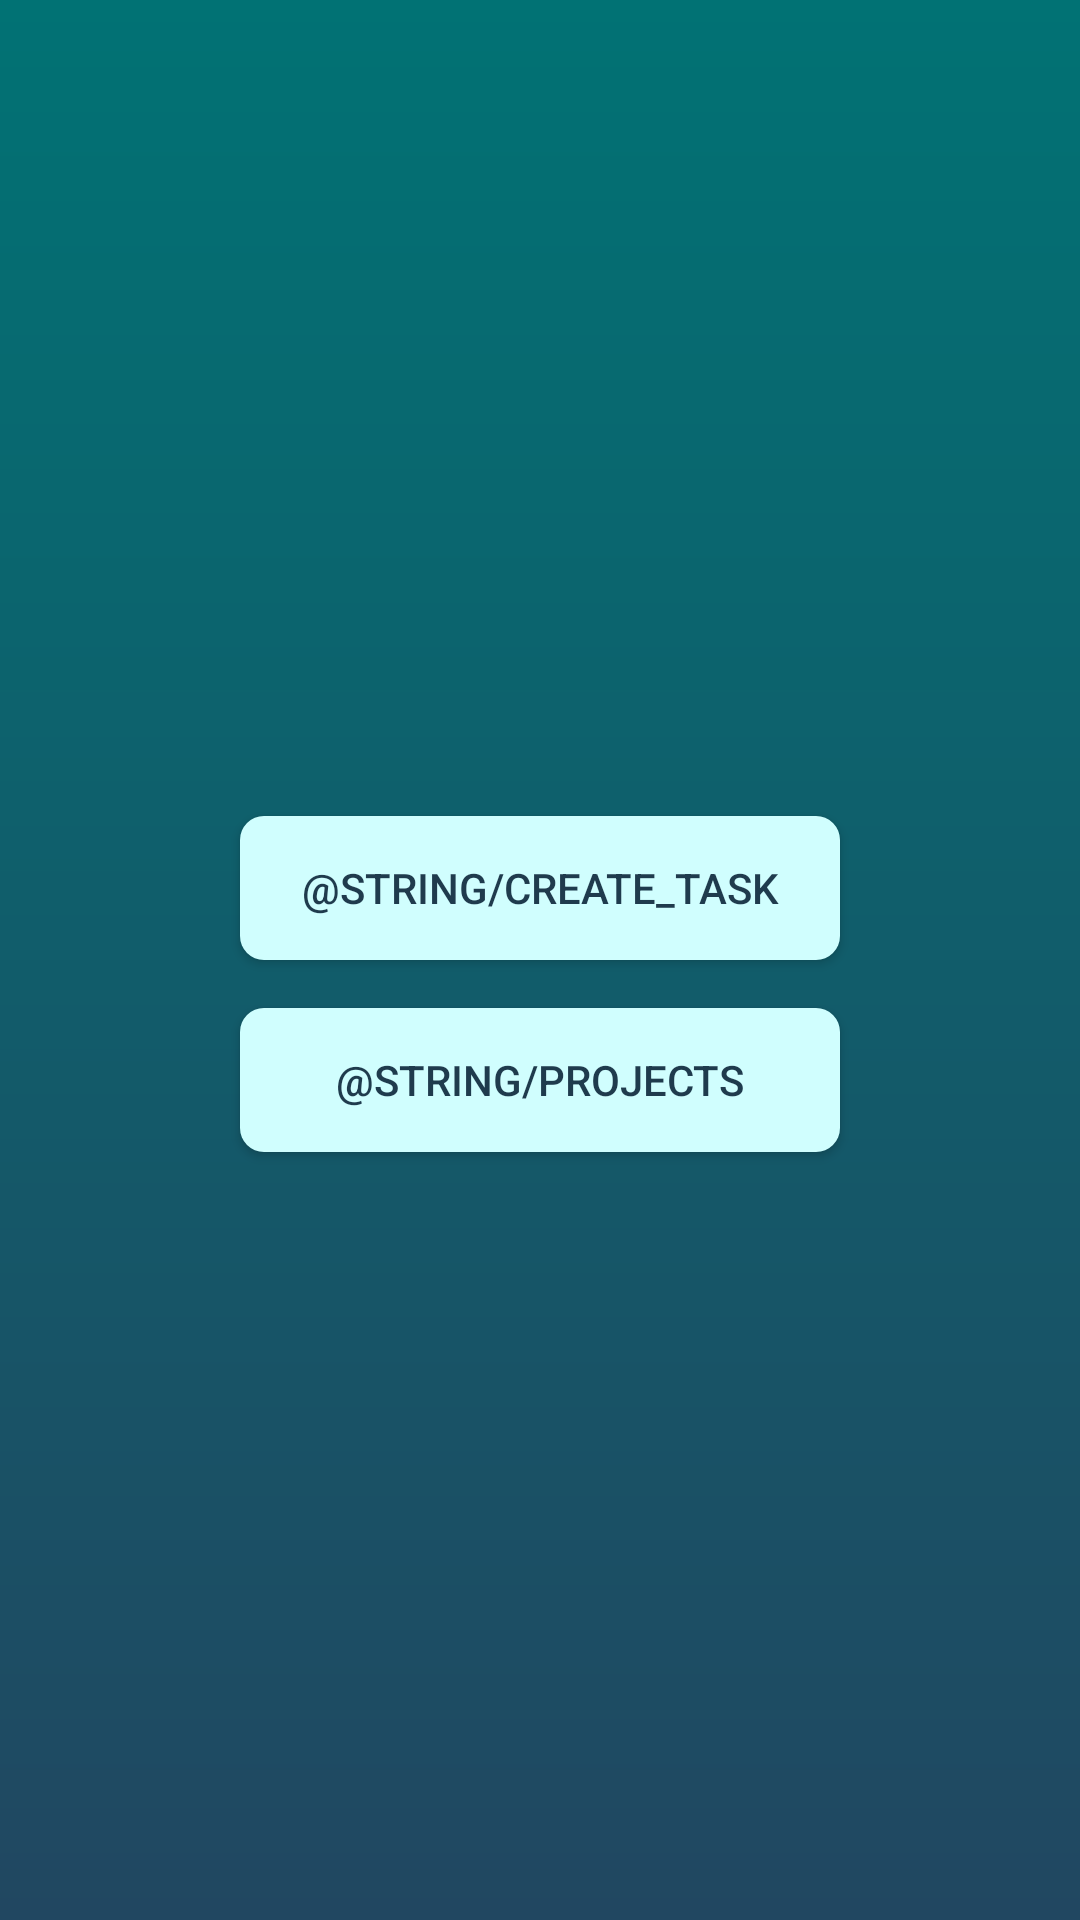

This screen was rendered from an Android layout file. Write that file and the resources it references.
<!-- AndroidManifest.xml: application theme Theme.JobsToBeDone -->
<!-- res/layout/activity_choose_create.xml -->
<?xml version="1.0" encoding="utf-8"?>
<androidx.constraintlayout.widget.ConstraintLayout xmlns:android="http://schemas.android.com/apk/res/android"
    xmlns:app="http://schemas.android.com/apk/res-auto"
    xmlns:tools="http://schemas.android.com/tools"
    android:layout_width="match_parent"
    android:layout_height="match_parent"
    android:background="@drawable/background_gradient"
    tools:context=".view.ChooseCreateActivity">

    <Button
        android:id="@+id/button_task"
        android:layout_width="200dp"
        android:layout_height="wrap_content"
        android:background="@drawable/ripple_button"
        android:text="@string/create_task"
        android:textColor="@color/DarkBlue"
        app:layout_constraintVertical_chainStyle="packed"
        android:layout_margin="16dp"
        app:layout_constraintBottom_toTopOf="@+id/button_project"
        app:layout_constraintEnd_toEndOf="parent"
        app:layout_constraintStart_toStartOf="parent"
        app:layout_constraintTop_toTopOf="parent" />

    <Button
        android:id="@+id/button_project"
        android:layout_width="200dp"
        android:layout_height="wrap_content"
        android:background="@drawable/ripple_button"
        android:text="@string/projects"
        android:textColor="@color/DarkBlue"
        app:layout_constraintEnd_toEndOf="parent"
        app:layout_constraintStart_toStartOf="parent"
        app:layout_constraintTop_toBottomOf="@+id/button_task"
        app:layout_constraintBottom_toBottomOf="parent"/>


</androidx.constraintlayout.widget.ConstraintLayout>
<!-- resources referenced by this layout -->
<resources>
  <color name="DarkBlue">#1F3B4D</color>
  <!-- drawable background_gradient (drawable) -->
  <?xml version="1.0" encoding="utf-8"?>
  <shape xmlns:android="http://schemas.android.com/apk/res/android">
  
      <gradient
          android:startColor="@color/TurquoiseBlue"
          android:endColor="@color/DarkBlueVariant"
          android:angle="-45"/>
  
  </shape>
  <!-- drawable ripple_button (drawable) -->
  <?xml version="1.0" encoding="utf-8"?>
  <ripple xmlns:android="http://schemas.android.com/apk/res/android"
      android:color="@color/TurquoiseBlue">
  
      <item android:drawable="@drawable/shape_button" />
  
  </ripple>
  <string name="create_task">Criar Tarefa</string>
  <string name="projects">Projetos</string>
  <style name="Theme.JobsToBeDone" parent="Theme.MaterialComponents.DayNight.DarkActionBar">
          
          <item name="colorPrimary">@color/LightBlue</item>
          <item name="colorPrimaryVariant">@color/purple_700</item>
          <item name="colorOnPrimary">@color/white</item>
          
          <item name="colorSecondary">@color/teal_200</item>
          <item name="colorSecondaryVariant">@color/teal_700</item>
          <item name="colorOnSecondary">@color/black</item>
          
          <item name="android:statusBarColor" tools:targetApi="l">?attr/colorPrimaryVariant</item>
          
      </style>
  <color name="TurquoiseBlue">#017274</color>
  <color name="DarkBlueVariant">#214761</color>
  <!-- drawable shape_button (drawable) -->
  <?xml version="1.0" encoding="utf-8"?>
  <shape
      xmlns:android="http://schemas.android.com/apk/res/android"
      android:shape="rectangle">
  
      <solid android:color="@color/LightBlue" />
  
      <corners android:radius="8dp"/>
  
  </shape>
  <color name="LightBlue">#D0FEFE</color>
  <color name="purple_700">#FF3700B3</color>
  <color name="white">#FFFFFFFF</color>
  <color name="teal_200">#FF03DAC5</color>
  <color name="teal_700">#FF018786</color>
  <color name="black">#FF000000</color>
</resources>
